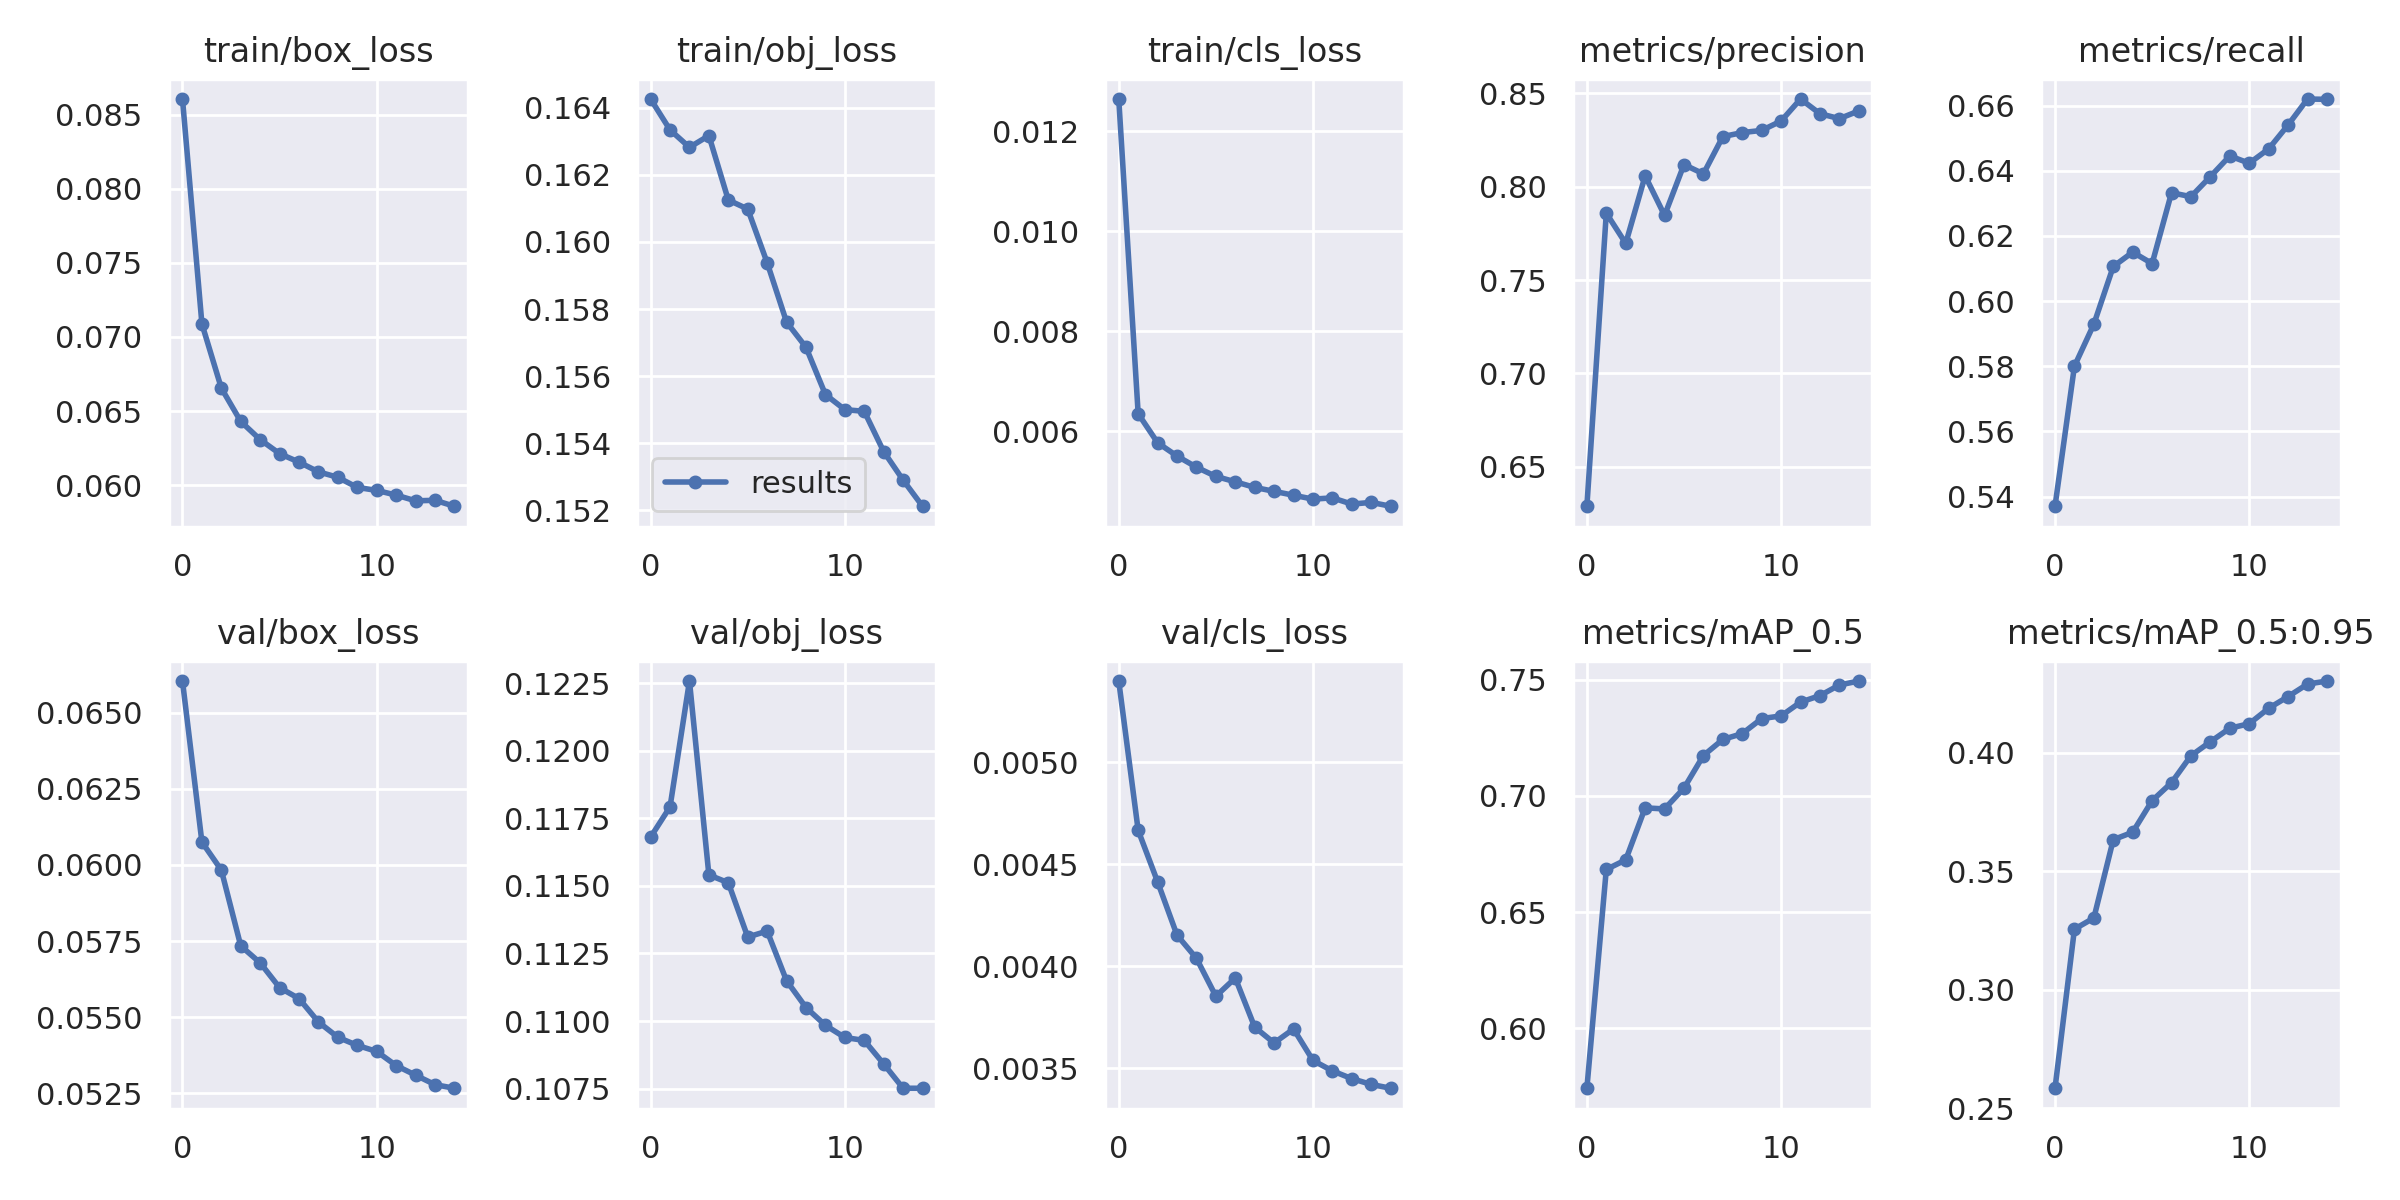

Values plotted in this chart, from the file beside it:
epoch, train/box_loss, train/obj_loss, train/cls_loss, metrics/precision, metrics/recall, metrics/mAP_0.5, metrics/mAP_0.5:0.95, val/box_loss, val/obj_loss, val/cls_loss, x/lr0, x/lr1, x/lr2
0, 0.08605, 0.1643, 0.01264, 0.6288, 0.537, 0.574, 0.2585, 0.06604, 0.1168, 0.005397, 0.003323, 0.003323, 0.0701
1, 0.07088, 0.1633, 0.006348, 0.7859, 0.58, 0.6683, 0.3256, 0.06075, 0.1179, 0.004666, 0.006217, 0.006217, 0.03966
2, 0.06655, 0.1628, 0.005768, 0.7696, 0.5929, 0.6725, 0.3303, 0.05983, 0.1226, 0.004414, 0.008671, 0.008671, 0.008777
3, 0.0643, 0.1632, 0.005501, 0.8059, 0.6106, 0.6949, 0.3634, 0.05734, 0.1154, 0.004153, 0.00802, 0.00802, 0.00802
4, 0.06307, 0.1613, 0.005278, 0.7847, 0.615, 0.6944, 0.3665, 0.05679, 0.1151, 0.004039, 0.00802, 0.00802, 0.00802
5, 0.06212, 0.161, 0.005094, 0.8119, 0.6115, 0.7034, 0.3799, 0.05597, 0.1131, 0.003854, 0.00736, 0.00736, 0.00736
6, 0.06155, 0.1594, 0.004986, 0.8069, 0.6332, 0.7174, 0.3875, 0.05561, 0.1133, 0.003943, 0.0067, 0.0067, 0.0067
7, 0.0609, 0.1576, 0.004874, 0.8269, 0.632, 0.7244, 0.3988, 0.05484, 0.1115, 0.003702, 0.00604, 0.00604, 0.00604
8, 0.06053, 0.1569, 0.004795, 0.829, 0.6382, 0.7269, 0.4047, 0.05434, 0.1105, 0.003625, 0.00538, 0.00538, 0.00538
9, 0.05985, 0.1555, 0.004717, 0.8302, 0.6445, 0.7334, 0.4104, 0.05408, 0.1098, 0.003693, 0.00472, 0.00472, 0.00472
10, 0.05964, 0.155, 0.004639, 0.8352, 0.6423, 0.7345, 0.4123, 0.05388, 0.1094, 0.003539, 0.00406, 0.00406, 0.00406
11, 0.05933, 0.155, 0.004664, 0.847, 0.6467, 0.7405, 0.4188, 0.05341, 0.1093, 0.003488, 0.0034, 0.0034, 0.0034
12, 0.05894, 0.1537, 0.00454, 0.8392, 0.654, 0.7433, 0.4238, 0.0531, 0.1084, 0.00345, 0.00274, 0.00274, 0.00274
13, 0.05898, 0.1529, 0.004574, 0.8365, 0.662, 0.7478, 0.4291, 0.05279, 0.1075, 0.003422, 0.00208, 0.00208, 0.00208
14, 0.05858, 0.1521, 0.004497, 0.8407, 0.6619, 0.7496, 0.4304, 0.05267, 0.1075, 0.003403, 0.00142, 0.00142, 0.00142
